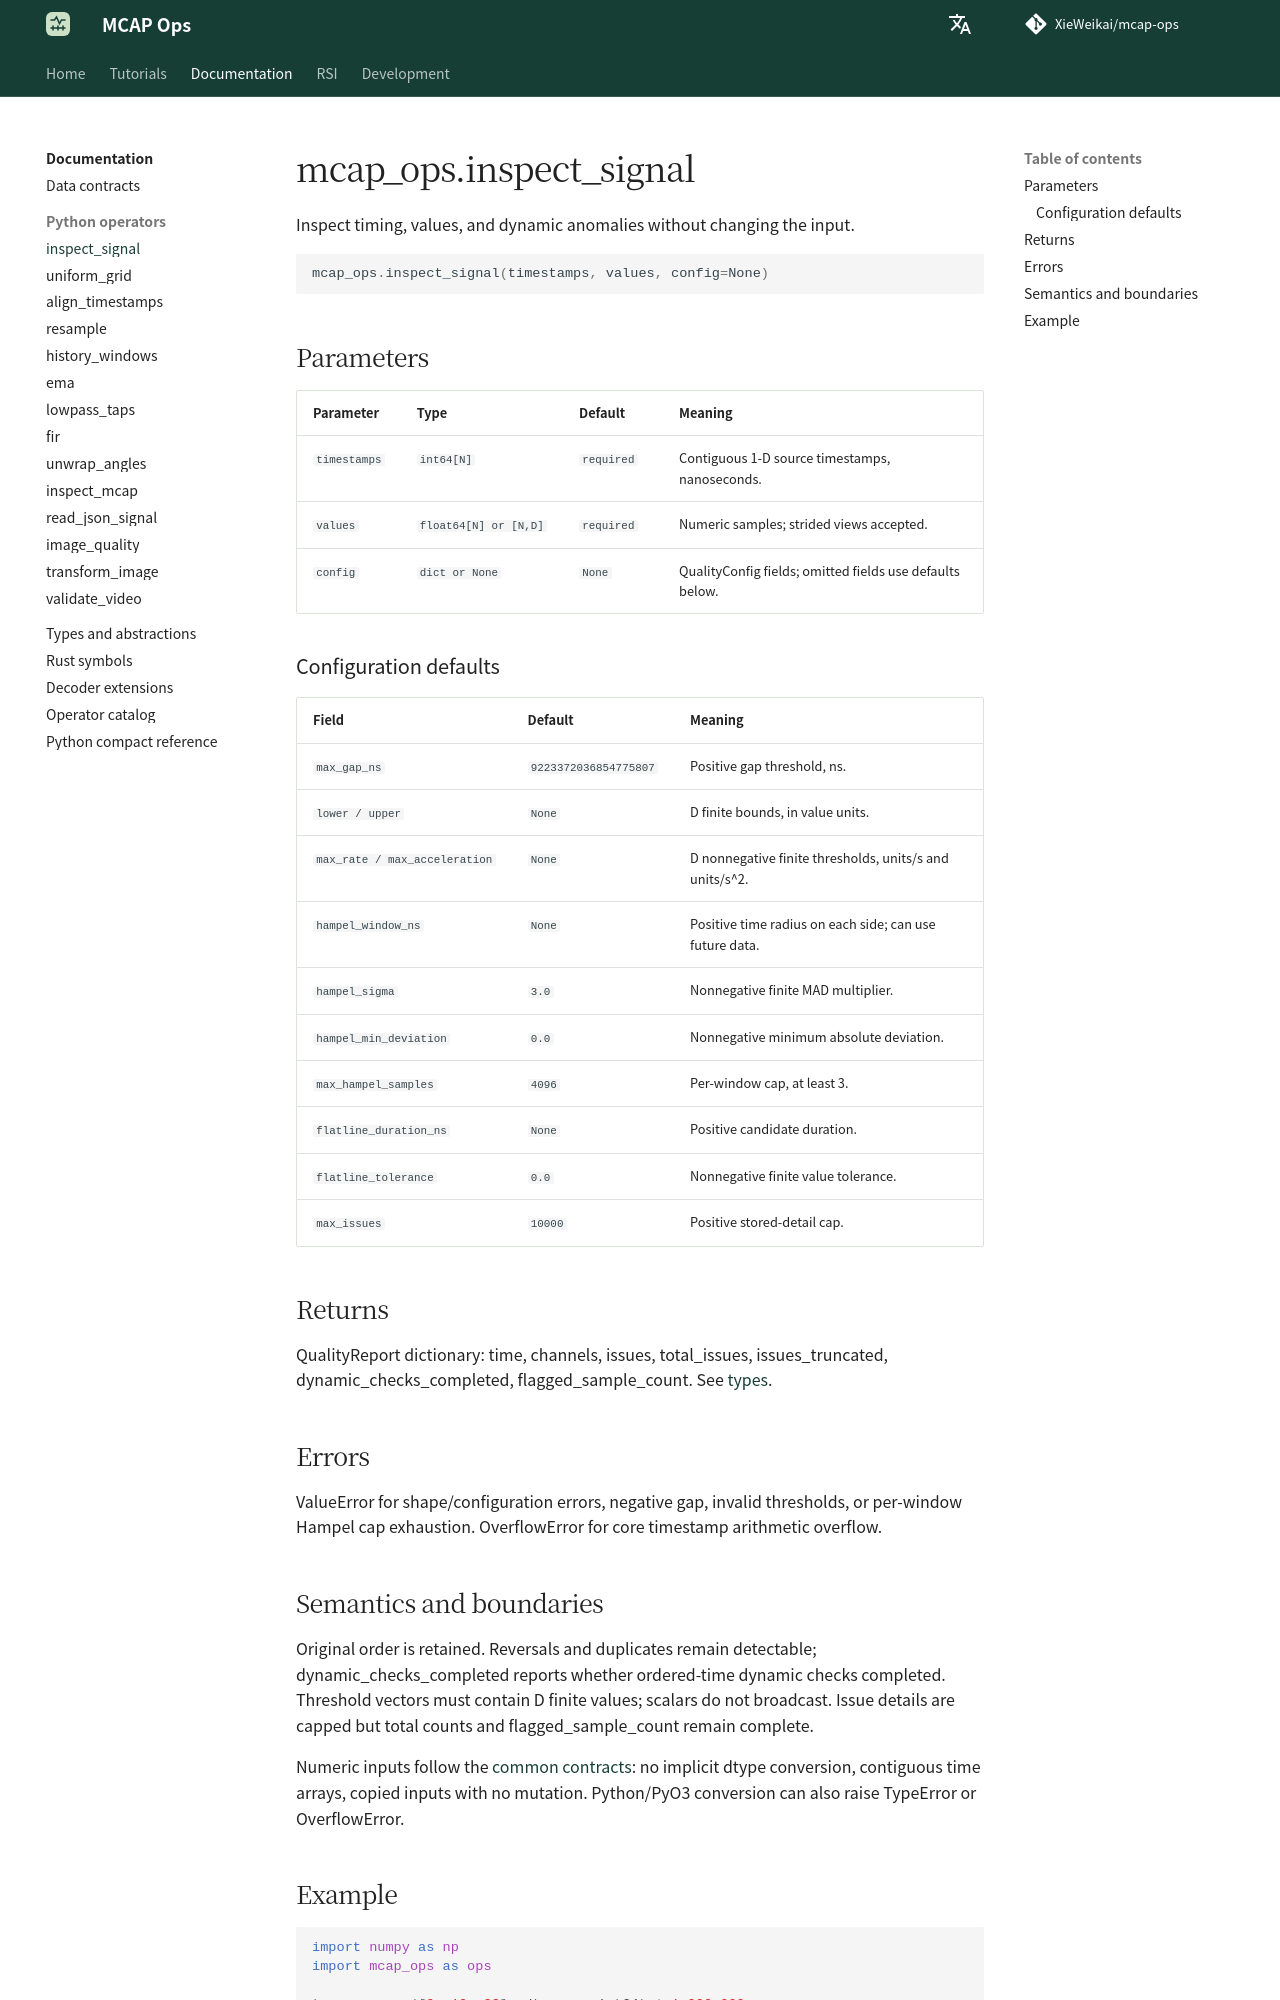

repository: XieWeikai/mcap-ops · page: reference/python/inspect_signal/index.html · generator: mkdocs

# mcap_ops.inspect_signal

**Language: English | [Chinese](../../zh/reference/python/inspect_signal.md)**

Inspect timing, values, and dynamic anomalies without changing the input.

```python
mcap_ops.inspect_signal(timestamps, values, config=None)
```

## Parameters

| Parameter | Type | Default | Meaning |
| --- | --- | --- | --- |
| `timestamps` | `int64[N]` | `required` | Contiguous 1-D source timestamps, nanoseconds. |
| `values` | `float64[N] or [N,D]` | `required` | Numeric samples; strided views accepted. |
| `config` | `dict or None` | `None` | QualityConfig fields; omitted fields use defaults below. |

### Configuration defaults

| Field | Default | Meaning |
| --- | --- | --- |
| `max_gap_ns` | `9223372036854775807` | Positive gap threshold, ns. |
| `lower / upper` | `None` | D finite bounds, in value units. |
| `max_rate / max_acceleration` | `None` | D nonnegative finite thresholds, units/s and units/s^2. |
| `hampel_window_ns` | `None` | Positive time radius on each side; can use future data. |
| `hampel_sigma` | `3.0` | Nonnegative finite MAD multiplier. |
| `hampel_min_deviation` | `0.0` | Nonnegative minimum absolute deviation. |
| `max_hampel_samples` | `4096` | Per-window cap, at least 3. |
| `flatline_duration_ns` | `None` | Positive candidate duration. |
| `flatline_tolerance` | `0.0` | Nonnegative finite value tolerance. |
| `max_issues` | `10000` | Positive stored-detail cap. |

## Returns

QualityReport dictionary: time, channels, issues, total_issues, issues_truncated, dynamic_checks_completed, flagged_sample_count. See [types](../types.md).

## Errors

ValueError for shape/configuration errors, negative gap, invalid thresholds, or per-window Hampel cap exhaustion. OverflowError for core timestamp arithmetic overflow.

## Semantics and boundaries

Original order is retained. Reversals and duplicates remain detectable; dynamic_checks_completed reports whether ordered-time dynamic checks completed. Threshold vectors must contain D finite values; scalars do not broadcast. Issue details are capped but total counts and flagged_sample_count remain complete.

Numeric inputs follow the [common contracts](../index.md): no implicit dtype conversion, contiguous time arrays, copied inputs with no mutation. Python/PyO3 conversion can also raise TypeError or OverflowError.
